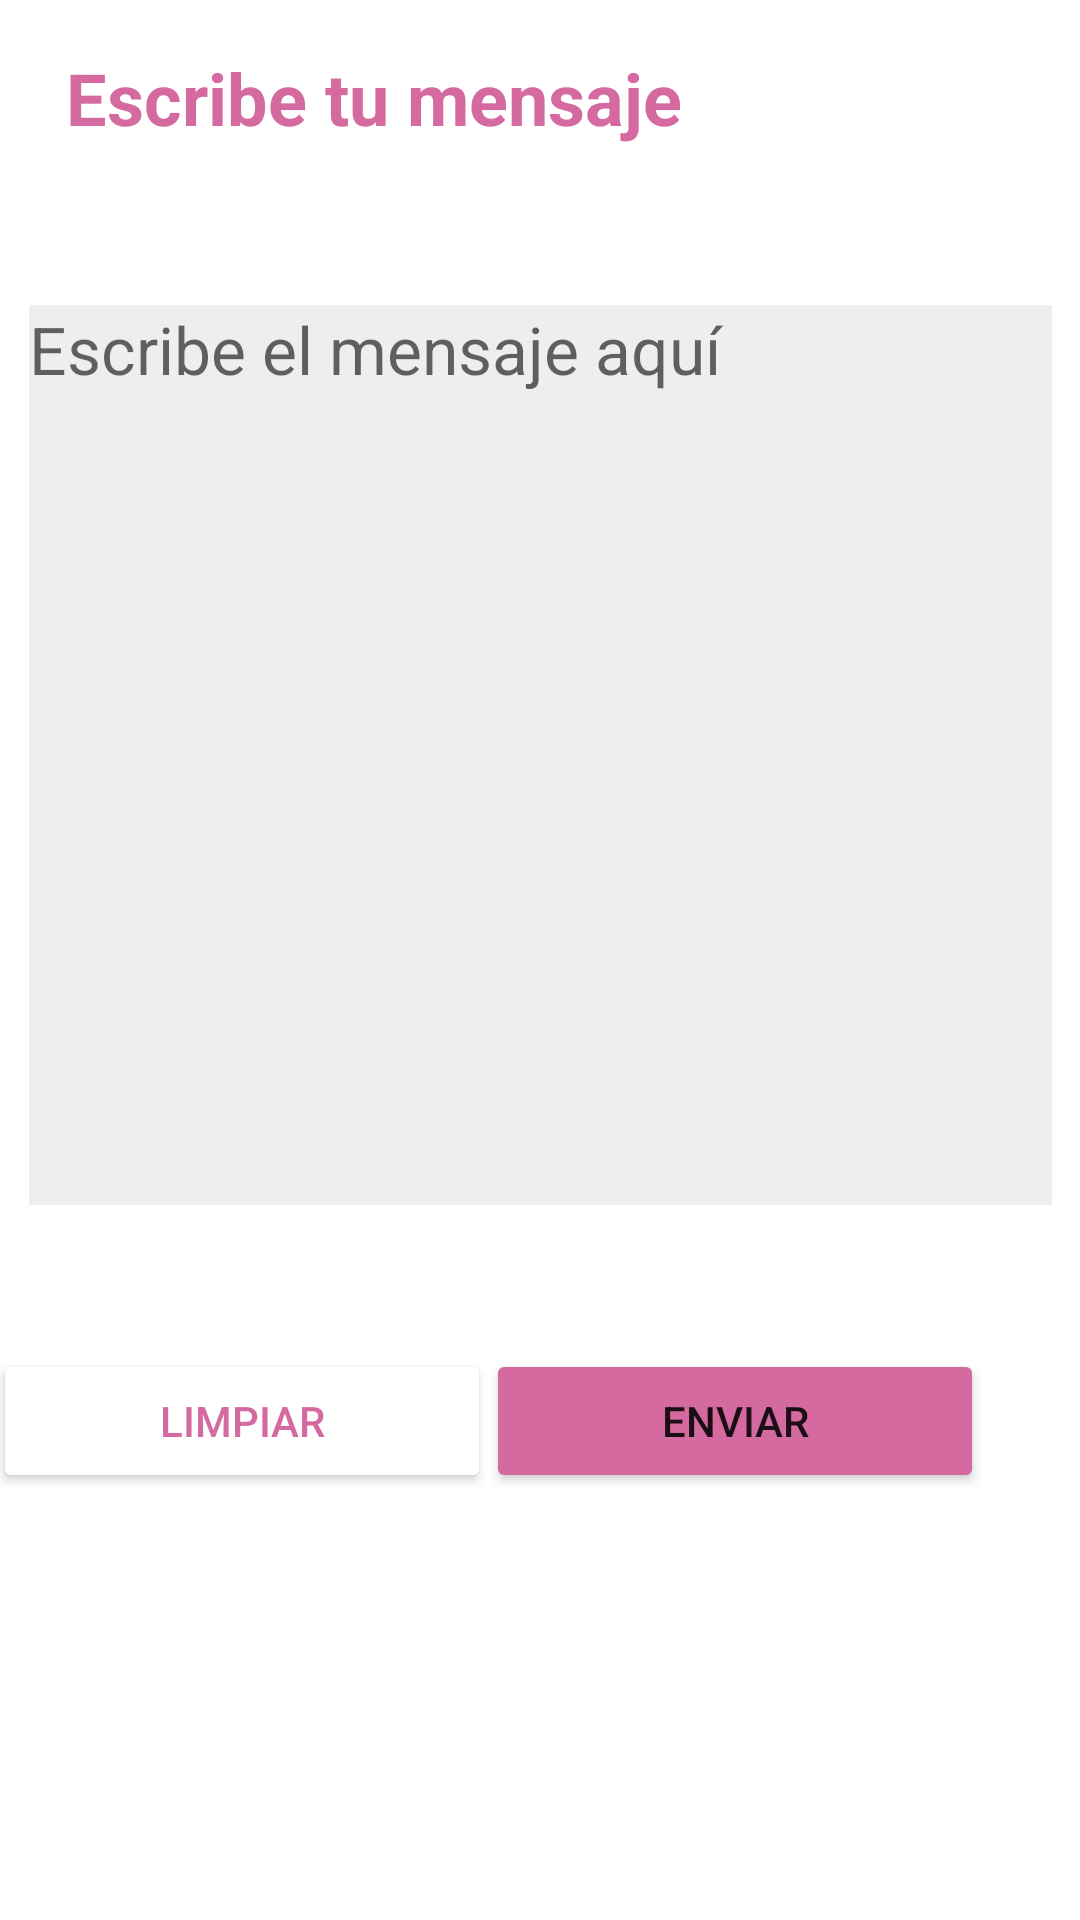

Android layout source for this screen:
<!-- AndroidManifest.xml: application theme Theme.MorseVibe -->
<!-- res/layout/fragment_emisor.xml -->
<?xml version="1.0" encoding="utf-8"?>
<androidx.constraintlayout.widget.ConstraintLayout xmlns:android="http://schemas.android.com/apk/res/android"
    xmlns:app="http://schemas.android.com/apk/res-auto"
    xmlns:tools="http://schemas.android.com/tools"
    android:layout_width="match_parent"
    android:layout_height="match_parent"
    tools:context=".ui.emisor.EmisorFragment">

    <EditText
        android:id="@+id/messageFromEmisor"
        android:layout_width="341dp"
        android:layout_height="300dp"
        android:background="@color/white"
        android:ems="10"
        android:gravity="start|top"
        android:hint="@string/escribe_el_mensaje_aqui"
        android:inputType="textMultiLine"
        android:textSize="22sp"
        app:layout_constraintBottom_toBottomOf="parent"
        app:layout_constraintEnd_toEndOf="parent"
        app:layout_constraintStart_toStartOf="parent"
        app:layout_constraintTop_toTopOf="parent"
        app:layout_constraintVertical_bias="0.299"
        android:autofillHints="" />

    <Button
        android:id="@+id/btnEmisorLimpiar"
        android:layout_width="166dp"
        android:layout_height="48dp"
        android:layout_marginTop="48dp"
        android:backgroundTint="@android:color/white"
        android:shadowColor="@android:color/white"
        android:text="@string/limpiar"
        android:textColor="@color/secondary"
        app:layout_constraintBottom_toBottomOf="parent"
        app:layout_constraintEnd_toStartOf="@+id/btnEmisorEnviar"
        app:layout_constraintHorizontal_bias="0.68"
        app:layout_constraintStart_toStartOf="parent"
        app:layout_constraintTop_toBottomOf="@+id/messageFromEmisor"
        app:layout_constraintVertical_bias="0.0" />

    <TextView
        android:id="@+id/emisorTitle"
        android:layout_width="244dp"
        android:layout_height="44dp"
        android:layout_marginBottom="40dp"
        android:text="@string/escribe_un_mensaje"
        android:textAlignment="viewStart"
        android:textColor="@color/secondary"
        android:textSize="24sp"
        android:textStyle="bold"
        app:layout_constraintBottom_toTopOf="@+id/messageFromEmisor"
        app:layout_constraintEnd_toEndOf="parent"
        app:layout_constraintHorizontal_bias="0.191"
        app:layout_constraintStart_toStartOf="parent"
        app:layout_constraintTop_toTopOf="parent"
        app:layout_constraintVertical_bias="0.933" />

    <Button
        android:id="@+id/btnEmisorEnviar"
        android:layout_width="166dp"
        android:layout_height="48dp"
        android:layout_marginTop="48dp"
        android:layout_marginEnd="32dp"
        android:backgroundTint="@color/secondary"
        android:text="@string/enviar"
        app:layout_constraintBottom_toBottomOf="parent"
        app:layout_constraintEnd_toEndOf="parent"
        app:layout_constraintTop_toBottomOf="@+id/messageFromEmisor"
        app:layout_constraintVertical_bias="0.0" />

</androidx.constraintlayout.widget.ConstraintLayout>
<!-- resources referenced by this layout -->
<resources>
  <color name="secondary">#D56AA0</color>
  <color name="white">#EEEEEE</color>
  <string name="enviar">Enviar</string>
  <string name="escribe_el_mensaje_aqui">Escribe el mensaje aquí</string>
  <string name="escribe_un_mensaje">Escribe tu mensaje</string>
  <string name="limpiar">Limpiar</string>
  <style name="Theme.MorseVibe" parent="Theme.MaterialComponents.DayNight.DarkActionBar">
          
          <item name="colorPrimary">@color/main</item>
          <item name="colorPrimaryVariant">@color/main</item>
          <item name="colorOnPrimary">@color/white</item>
          
          <item name="colorSecondary">@color/teal_200</item>
          <item name="colorSecondaryVariant">@color/teal_700</item>
          <item name="colorOnSecondary">@color/black</item>
          
          <item name="android:statusBarColor">?attr/colorPrimaryVariant</item>
          
      </style>
  <color name="main">#3936CA</color>
  <color name="teal_200">#FF03DAC5</color>
  <color name="teal_700">#FF018786</color>
  <color name="black">#FF000000</color>
</resources>
